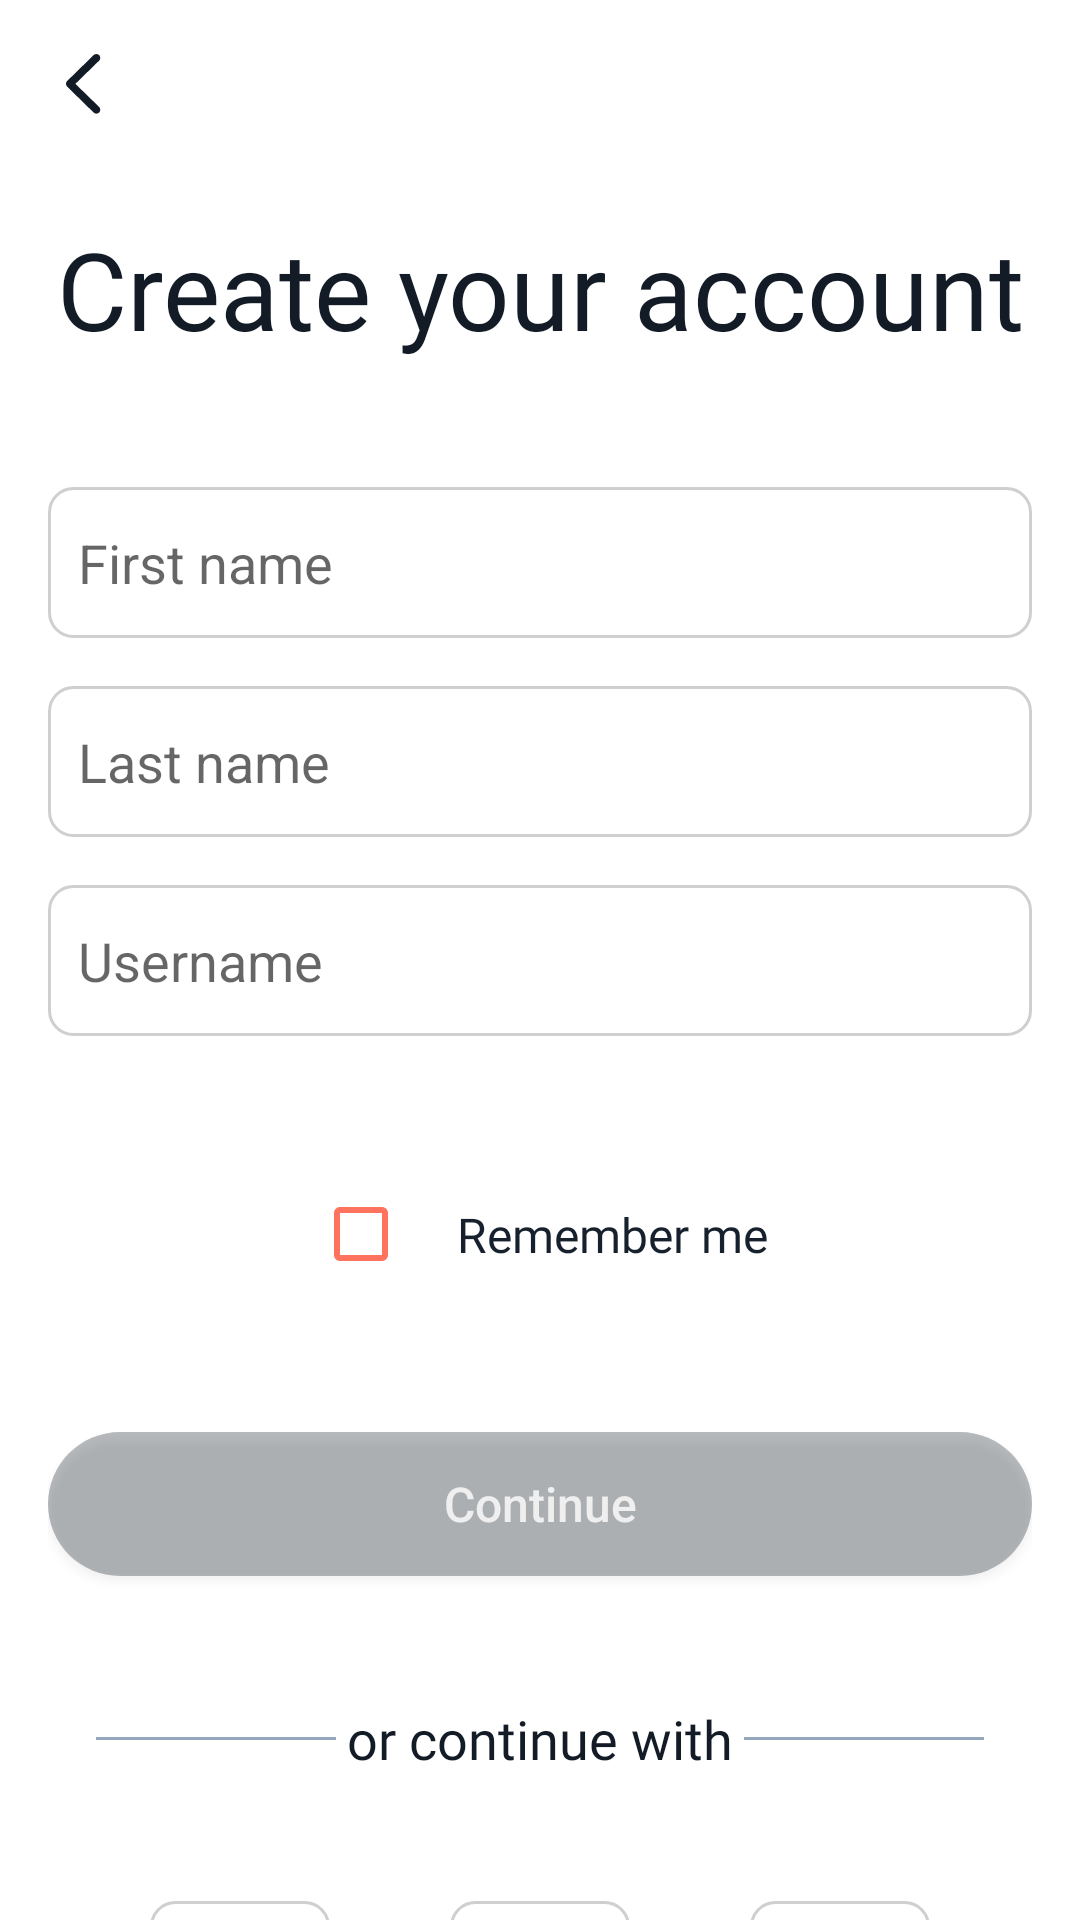

This screen was rendered from an Android layout file. Write that file and the resources it references.
<!-- AndroidManifest.xml: application theme Theme.ECommerceABB -->
<!-- res/layout/fragment_sign_up.xml -->
<?xml version="1.0" encoding="utf-8"?>
<androidx.constraintlayout.widget.ConstraintLayout xmlns:android="http://schemas.android.com/apk/res/android"
    xmlns:app="http://schemas.android.com/apk/res-auto"
    xmlns:tools="http://schemas.android.com/tools"
    android:layout_width="match_parent"
    android:layout_height="match_parent"
    android:paddingHorizontal="16dp"
    tools:context=".presentation.registration.SignUpFragment">

    <androidx.appcompat.widget.AppCompatImageView
        android:id="@+id/backButton"
        android:layout_width="wrap_content"
        android:layout_height="wrap_content"
        android:layout_marginTop="16dp"
        android:src="@drawable/ic_back"
        app:layout_constraintStart_toStartOf="parent"
        app:layout_constraintTop_toTopOf="parent" />

    <TextView
        android:id="@+id/stepTitle"
        android:layout_width="match_parent"
        android:layout_height="wrap_content"
        android:layout_marginTop="32dp"
        android:fontFamily="@font/barlow_semibold"
        android:text="@string/sign_up_screen_title"
        android:textAlignment="center"
        android:textColor="@color/primaryDark"
        android:textSize="36sp"
        app:layout_constraintEnd_toEndOf="parent"
        app:layout_constraintStart_toStartOf="parent"
        app:layout_constraintTop_toBottomOf="@+id/backButton" />

    <androidx.appcompat.widget.AppCompatEditText
        android:id="@+id/firstName"
        android:layout_width="match_parent"
        android:layout_height="wrap_content"
        android:layout_marginTop="42dp"
        android:hint="@string/sign_up_firstname"
        android:singleLine="true"
        android:background="@drawable/register_type_background"
        android:paddingHorizontal="10dp"
        android:paddingVertical="13dp"
        app:layout_constraintEnd_toEndOf="parent"
        app:layout_constraintStart_toStartOf="parent"
        app:layout_constraintTop_toBottomOf="@+id/stepTitle" />

    <androidx.appcompat.widget.AppCompatEditText
        android:id="@+id/lastName"
        android:layout_width="match_parent"
        android:layout_height="wrap_content"
        android:layout_marginTop="16dp"
        android:hint="@string/sign_up_lastname"
        android:singleLine="true"
        android:background="@drawable/register_type_background"
        android:paddingHorizontal="10dp"
        android:paddingVertical="13dp"
        app:layout_constraintEnd_toEndOf="parent"
        app:layout_constraintStart_toStartOf="parent"
        app:layout_constraintTop_toBottomOf="@+id/firstName" />

    <androidx.appcompat.widget.AppCompatEditText
        android:id="@+id/username"
        android:layout_width="match_parent"
        android:layout_height="wrap_content"
        android:layout_marginTop="16dp"
        android:hint="@string/sign_up_username"
        android:singleLine="true"
        android:background="@drawable/register_type_background"
        android:paddingHorizontal="10dp"
        android:paddingVertical="13dp"
        app:layout_constraintEnd_toEndOf="parent"
        app:layout_constraintStart_toStartOf="parent"
        app:layout_constraintTop_toBottomOf="@+id/lastName" />

    <androidx.appcompat.widget.AppCompatEditText
        android:id="@+id/password"
        android:layout_width="match_parent"
        android:layout_height="wrap_content"
        android:layout_marginTop="16dp"
        android:background="@drawable/register_type_background"
        android:paddingHorizontal="10dp"
        android:hint="@string/password"
        android:paddingVertical="13dp"
        android:visibility="gone"
        app:layout_constraintEnd_toEndOf="parent"
        app:layout_constraintStart_toStartOf="parent"
        app:layout_constraintTop_toBottomOf="@+id/email" />


    <androidx.constraintlayout.widget.ConstraintLayout
        android:id="@+id/rememberMe"
        android:layout_width="wrap_content"
        android:layout_height="wrap_content"
        android:layout_marginTop="42dp"
        android:foregroundGravity="center"
        app:layout_constraintEnd_toEndOf="parent"
        app:layout_constraintStart_toStartOf="parent"
        app:layout_constraintTop_toBottomOf="@+id/username">

        <CheckBox
            android:id="@+id/rememberMeCb"
            android:layout_width="wrap_content"
            android:layout_height="wrap_content"
            android:buttonTint="@color/main"
            app:layout_constraintBottom_toBottomOf="parent"
            app:layout_constraintEnd_toStartOf="@+id/rememberMeTv"
            app:layout_constraintStart_toStartOf="parent"
            app:layout_constraintTop_toTopOf="parent" />

        <TextView
            android:id="@+id/rememberMeTv"
            android:layout_width="wrap_content"
            android:layout_height="wrap_content"
            android:fontFamily="@font/nunito"
            android:text="@string/sign_up_remember_me"
            android:textAlignment="center"
            android:textColor="@color/secondary"
            android:textSize="16sp"
            app:layout_constraintBottom_toBottomOf="parent"
            app:layout_constraintEnd_toEndOf="parent"
            app:layout_constraintTop_toTopOf="parent" />

    </androidx.constraintlayout.widget.ConstraintLayout>

    <androidx.appcompat.widget.AppCompatButton
        android:id="@+id/btnContinue"
        android:layout_width="match_parent"
        android:layout_height="wrap_content"
        android:layout_marginTop="42dp"
        android:background="@drawable/welcome_button"
        android:text="@string/welcome_button"
        android:alpha="0.3"
        android:clickable="false"
        android:textAllCaps="false"
        android:textColor="@color/whiteText"
        android:textSize="16sp"
        app:layout_constraintEnd_toEndOf="parent"
        app:layout_constraintStart_toStartOf="parent"
        app:layout_constraintTop_toBottomOf="@id/rememberMe" />

    <androidx.constraintlayout.widget.ConstraintLayout
        android:id="@+id/divider"
        android:layout_width="match_parent"
        android:layout_height="wrap_content"
        android:layout_marginTop="42dp"
        android:foregroundGravity="center"
        app:layout_constraintEnd_toEndOf="parent"
        app:layout_constraintStart_toStartOf="parent"
        app:layout_constraintTop_toBottomOf="@+id/btnContinue">

        <View
            android:id="@+id/divider1"
            android:layout_width="80dp"
            android:layout_height="1dp"
            android:layout_marginStart="16dp"
            android:background="@color/divider"
            app:layout_constraintBottom_toBottomOf="parent"
            app:layout_constraintStart_toStartOf="parent"
            app:layout_constraintTop_toTopOf="parent" />

        <TextView
            android:id="@+id/or"
            android:layout_width="wrap_content"
            android:layout_height="wrap_content"
            android:fontFamily="@font/nunito"
            android:gravity="center"
            android:text="@string/sign_up_continue_with"
            android:textAlignment="center"
            android:textColor="@color/primaryDark"
            android:textSize="18sp"
            app:layout_constraintEnd_toStartOf="@id/divider2"
            app:layout_constraintStart_toEndOf="@id/divider1"
            app:layout_constraintTop_toTopOf="parent" />

        <View
            android:id="@+id/divider2"
            android:layout_width="80dp"
            android:layout_height="1dp"
            android:layout_marginEnd="16dp"
            android:background="@color/divider"
            app:layout_constraintBottom_toBottomOf="parent"
            app:layout_constraintEnd_toEndOf="parent"
            app:layout_constraintTop_toTopOf="parent" />

    </androidx.constraintlayout.widget.ConstraintLayout>

    <androidx.constraintlayout.widget.ConstraintLayout
        android:id="@+id/signUpWith"
        android:layout_width="wrap_content"
        android:layout_height="wrap_content"
        android:layout_marginTop="42dp"
        android:foregroundGravity="center"
        app:layout_constraintEnd_toEndOf="parent"
        app:layout_constraintStart_toStartOf="parent"
        app:layout_constraintTop_toBottomOf="@+id/divider">

        <androidx.appcompat.widget.AppCompatImageView
            android:id="@+id/facebookIcon"
            android:layout_width="wrap_content"
            android:layout_height="wrap_content"
            android:background="@drawable/register_type_background"
            android:paddingHorizontal="18dp"
            android:paddingVertical="14dp"
            android:src="@drawable/ic_facebook"
            app:layout_constraintStart_toStartOf="parent"
            app:layout_constraintTop_toTopOf="parent" />


        <androidx.appcompat.widget.AppCompatImageView
            android:id="@+id/googleIcon"
            android:layout_width="wrap_content"
            android:layout_height="wrap_content"
            android:layout_marginStart="40dp"
            android:background="@drawable/register_type_background"
            android:paddingHorizontal="18dp"
            android:paddingVertical="14dp"
            android:src="@drawable/ic_google"
            app:layout_constraintStart_toEndOf="@id/facebookIcon"
            app:layout_constraintTop_toTopOf="parent" />


        <androidx.appcompat.widget.AppCompatImageView
            android:id="@+id/appleIcon"
            android:layout_width="wrap_content"
            android:layout_height="wrap_content"
            android:layout_marginStart="40dp"
            android:background="@drawable/register_type_background"
            android:paddingHorizontal="18dp"
            android:paddingVertical="14dp"
            android:src="@drawable/ic_apple"
            app:layout_constraintStart_toEndOf="@id/googleIcon"
            app:layout_constraintTop_toTopOf="parent" />
    </androidx.constraintlayout.widget.ConstraintLayout>

    <TextView
        android:id="@+id/suggestText"
        android:layout_width="wrap_content"
        android:layout_height="wrap_content"
        android:layout_marginTop="42dp"
        android:fontFamily="@font/nunito"
        android:gravity="center"
        android:textAlignment="center"
        android:textColor="@color/grey40"
        android:textSize="18sp"
        app:layout_constraintEnd_toEndOf="parent"
        app:layout_constraintStart_toStartOf="parent"
        app:layout_constraintTop_toBottomOf="@+id/signUpWith" />

</androidx.constraintlayout.widget.ConstraintLayout>
<!-- resources referenced by this layout -->
<resources>
  <color name="divider">#95A7BB</color>
  <color name="grey40">#B7B7B7</color>
  <color name="main">#FF725E</color>
  <color name="primaryDark">#131C26</color>
  <color name="secondary">#16212D</color>
  <color name="whiteText">#F2F2F2</color>
  <!-- drawable ic_back (drawable) -->
  <vector xmlns:android="http://schemas.android.com/apk/res/android"
      android:width="24dp"
      android:height="24dp"
      android:viewportWidth="24"
      android:viewportHeight="24">
    <path
        android:pathData="M6,11.939C6,12.321 6.146,12.646 6.449,12.939L15.209,21.507C15.445,21.754 15.759,21.878 16.119,21.878C16.849,21.878 17.421,21.316 17.421,20.575C17.421,20.216 17.275,19.89 17.028,19.643L9.133,11.939L17.028,4.235C17.275,3.977 17.421,3.651 17.421,3.292C17.421,2.562 16.849,2 16.119,2C15.759,2 15.445,2.124 15.209,2.371L6.449,10.939C6.146,11.231 6.011,11.557 6,11.939Z"
        android:fillColor="@color/primaryDark"/>
  </vector>
  <!-- drawable ic_facebook (drawable) -->
  <vector xmlns:android="http://schemas.android.com/apk/res/android"
      android:width="24dp"
      android:height="24dp"
      android:viewportWidth="24"
      android:viewportHeight="24">
    <path
        android:pathData="M14.552,6.656H16V4.112C15.299,4.036 14.595,3.999 13.89,4C11.796,4 10.364,5.328 10.364,7.76V9.856H8V12.704H10.364V20H13.197V12.704H15.553L15.908,9.856H13.197V8.04C13.197,7.2 13.413,6.656 14.552,6.656Z"
        android:fillColor="#131C26"/>
  </vector>
  <!-- drawable register_type_background (drawable) -->
  <?xml version="1.0" encoding="utf-8"?>
  <shape xmlns:android="http://schemas.android.com/apk/res/android"
      android:shape="rectangle">
      <solid android:color="@android:color/transparent" />
      <corners android:radius="8dp" />
      <stroke android:color="@color/grey20" android:width="1dp"/>
  </shape>
  <!-- drawable welcome_button (drawable) -->
  <?xml version="1.0" encoding="utf-8"?>
  <shape xmlns:android="http://schemas.android.com/apk/res/android"
      android:shape="rectangle">
      <solid android:color="@color/primaryDark" />
      <corners android:radius="28dp" />
  </shape>
  <string name="password">Password</string>
  <string name="sign_up_continue_with">or continue with</string>
  <string name="sign_up_firstname">First name</string>
  <string name="sign_up_lastname">Last name</string>
  <string name="sign_up_remember_me">Remember me</string>
  <string name="sign_up_screen_title">Create your account</string>
  <string name="sign_up_username">Username</string>
  <string name="welcome_button">Continue</string>
  <style name="Theme.ECommerceABB" parent="Theme.MaterialComponents.DayNight.NoActionBar">
          
          <item name="colorPrimary">@color/white</item>
          <item name="colorPrimaryVariant">@color/main</item>
          <item name="colorOnPrimary">@color/white</item>
          
          <item name="colorSecondary">@color/main</item>
          <item name="colorSecondaryVariant">@color/main</item>
          <item name="colorOnSecondary">@color/black</item>
          
          <item name="android:statusBarColor">?attr/colorPrimaryVariant</item>
          
      </style>
  <color name="grey20">#CFCFCF</color>
  <color name="white">#FFFFFFFF</color>
  <color name="black">#FF000000</color>
</resources>
